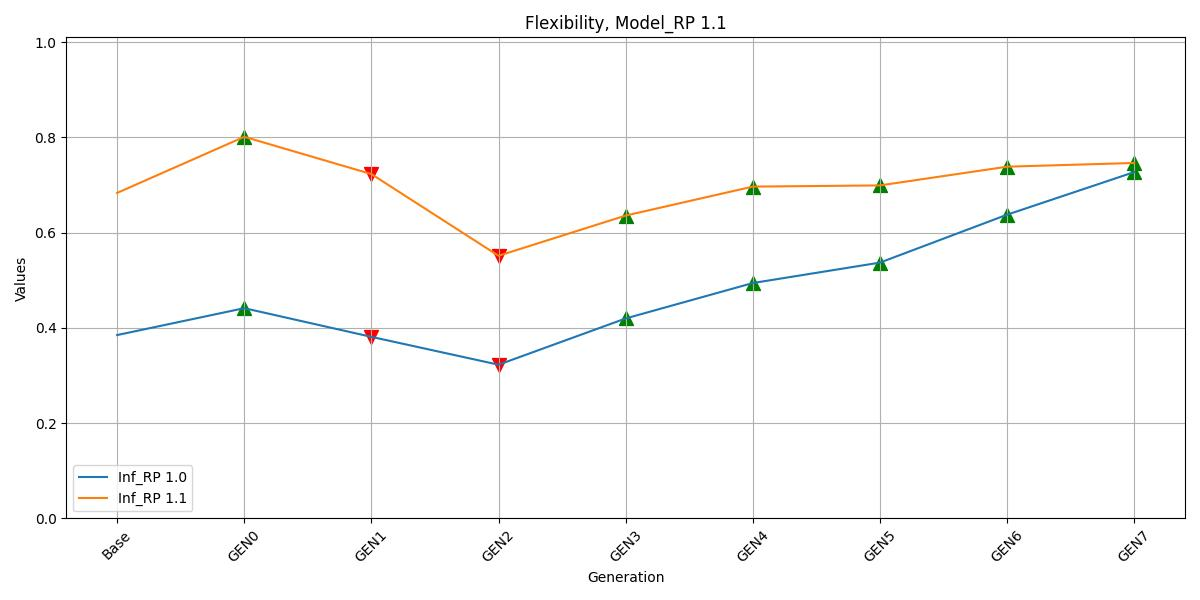

The data file committed next to this chart (first rows):
, Inf_RP 1.0, Inf_RP 1.1
Base, 0.385, 0.6834
GEN0, 0.4414, 0.8012
GEN1, 0.3812, 0.7229
GEN2, 0.3227, 0.5514
GEN3, 0.4198, 0.6358
GEN4, 0.4942, 0.6966
GEN5, 0.537, 0.6991
GEN6, 0.6376, 0.7384
GEN7, 0.727, 0.7462
